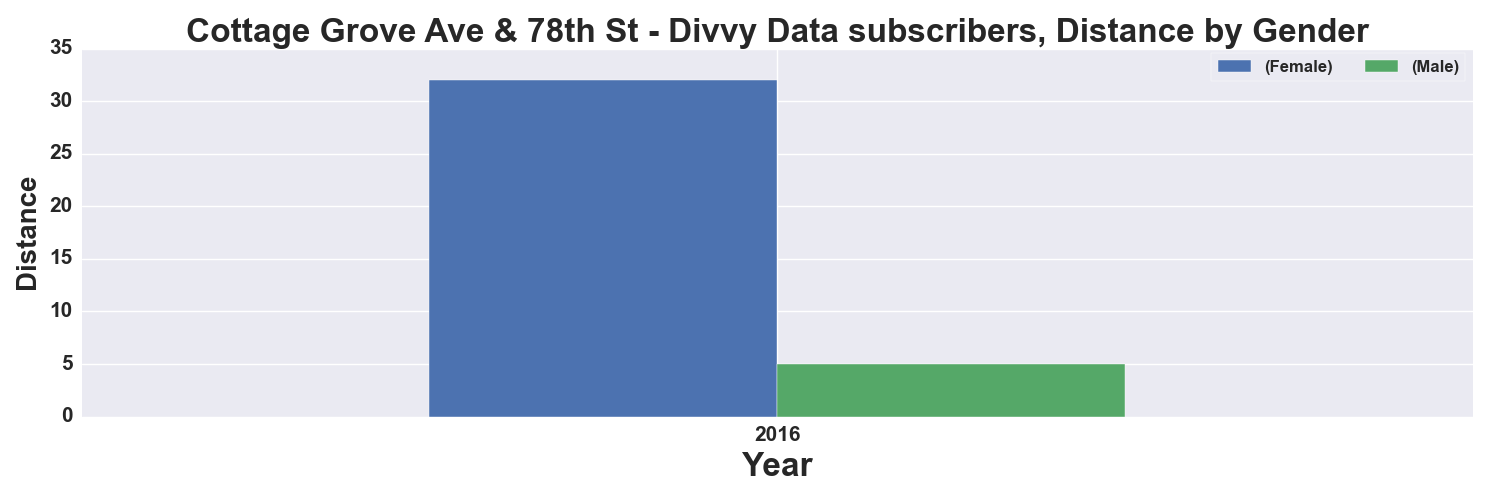

Values plotted in this chart, from the file beside it:
, START TIME YEAR, DISTANCE_Miles, DISTANCE_Miles
GENDER, , Female, Male
0, 2016, 32.0, 5.0
